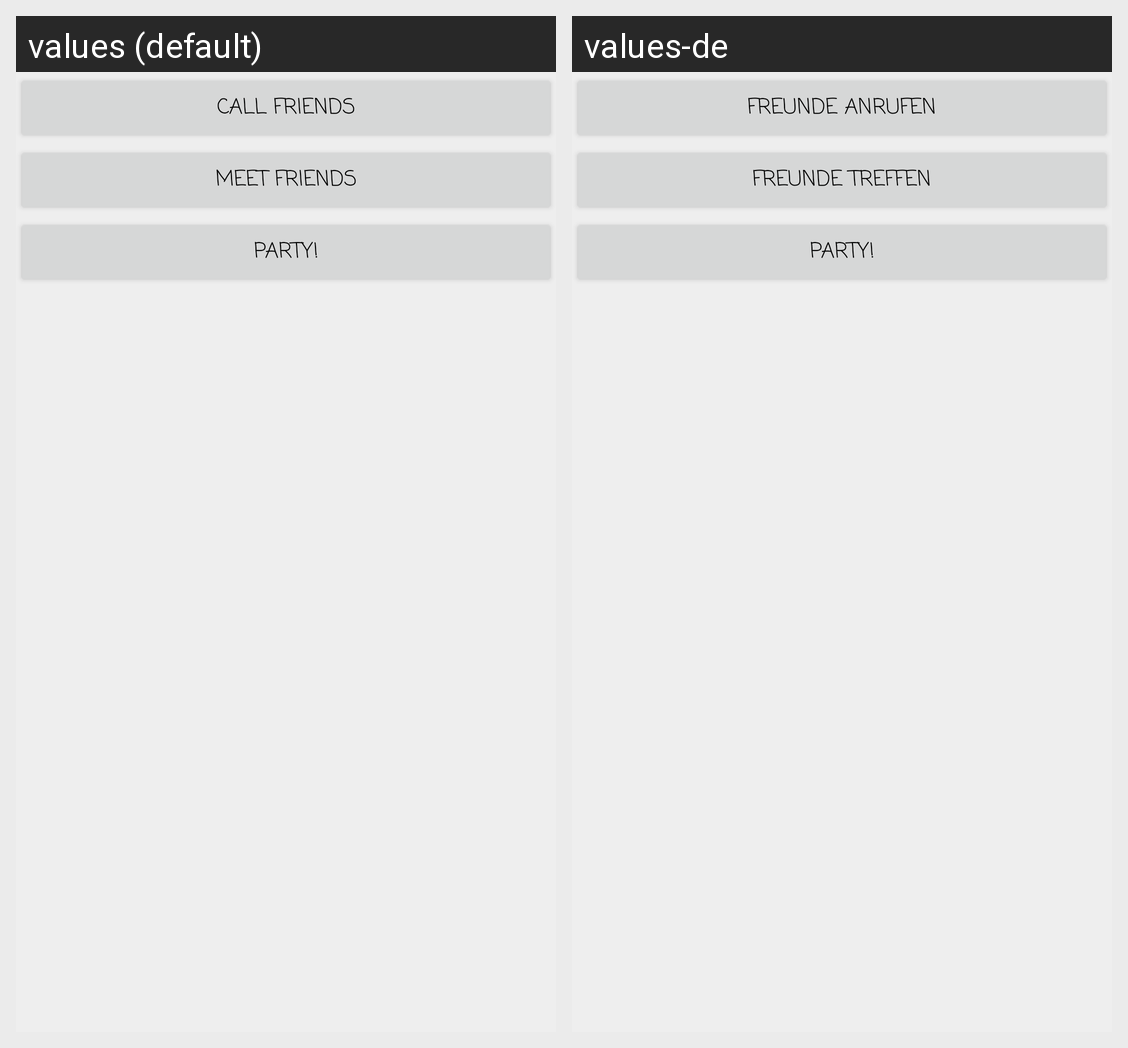

For this localized Android screen grid, give each drawn string resource with its value in every locale shown.
Android screen res/layout/popup_social.xml rendered under 2 locales, left to right: values (default), values-de. Device: Nexus 5 (rendered at 1080×1920; each locale shown at half size, 540×960, under a caption strip naming it); theme AppTheme.
Strings drawn on this screen, with the default value and each locale's value (text and hints the layout hard-codes, and strings that could not be matched under every locale, appear in the picture but are not listed):

activity_callFriends
  values: Call friends
  values-de: Freunde anrufen

activity_meetFriends
  values: Meet friends
  values-de: Freunde treffen

activity_party
  values: Party!
  values-de: Party!
